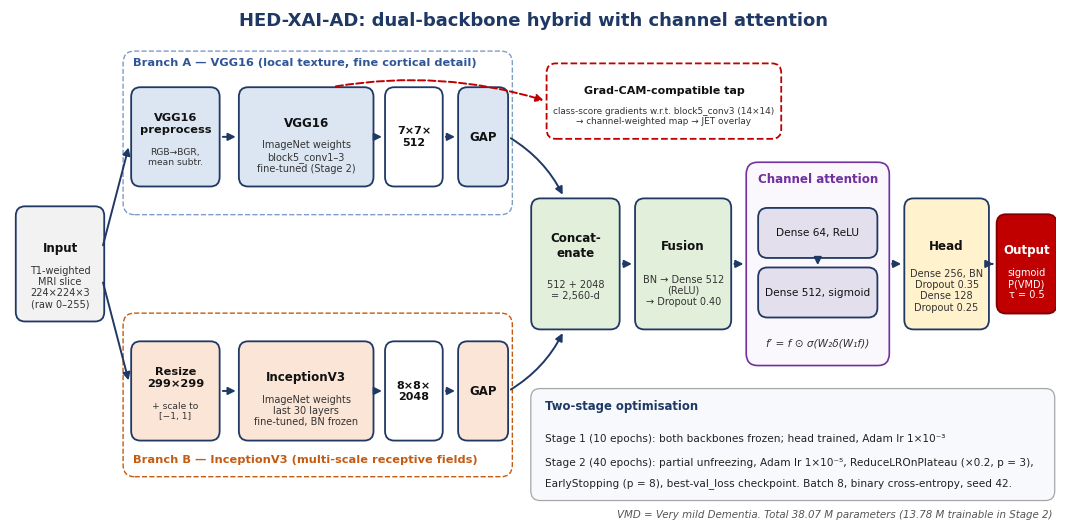

The script that saved this image: (Note: this script raises an exception after producing the figure.)
"""Run from the alzheimer/ folder."""
import matplotlib
matplotlib.use("Agg")
import matplotlib.pyplot as plt
from matplotlib.patches import FancyBboxPatch, FancyArrowPatch
plt.rcParams['font.family']='DejaVu Sans'
NAVY='#1F3864'; BLUE='#DCE6F2'; GREEN='#E2EFDA'; ORANGE='#FBE5D6'; YEL='#FFF2CC'; PURP='#E4DFEC'; GREY='#F2F2F2'
fig,ax=plt.subplots(figsize=(13.5,6.6),dpi=220); ax.set_xlim(0,136); ax.set_ylim(0,64); ax.axis('off')
def box(x,y,w,h,title,sub=None,fc=BLUE,ec=NAVY,fs=8.6,bold=True,lw=1.3,ls='-'):
    p=FancyBboxPatch((x,y),w,h,boxstyle="round,pad=0.25,rounding_size=1.2",fc=fc,ec=ec,lw=lw,ls=ls); ax.add_patch(p)
    if sub:
        ax.text(x+w/2,y+h*0.64,title,ha='center',va='center',fontsize=fs,weight='bold' if bold else 'normal',color='#111')
        ax.text(x+w/2,y+h*0.29,sub,ha='center',va='center',fontsize=fs-1.6,color='#333',linespacing=1.15)
    else:
        ax.text(x+w/2,y+h/2,title,ha='center',va='center',fontsize=fs,weight='bold' if bold else 'normal',color='#111',linespacing=1.15)
def arr(x1,y1,x2,y2,c=NAVY,ls='-',lw=1.4,cs="arc3"):
    a=FancyArrowPatch((x1,y1),(x2,y2),arrowstyle='-|>',mutation_scale=11,color=c,lw=lw,ls=ls,connectionstyle=cs); ax.add_patch(a)
ax.text(68,62,'HED-XAI-AD: dual-backbone hybrid with channel attention',ha='center',fontsize=13,weight='bold',color=NAVY)
# input
box(1,25,11,14,'Input','T1-weighted\nMRI slice\n224×224×3\n(raw 0–255)',fc=GREY)
# branch labels
ax.add_patch(FancyBboxPatch((15,38.5),50,20,boxstyle="round,pad=0.3,rounding_size=1.5",fc='none',ec='#7F9DC6',lw=1,ls='--'))
ax.text(16,57,'Branch A — VGG16 (local texture, fine cortical detail)',fontsize=8.2,color='#2F5597',weight='bold')
ax.add_patch(FancyBboxPatch((15,5.5),50,20,boxstyle="round,pad=0.3,rounding_size=1.5",fc='none',ec='#C55A11',lw=1,ls='--'))
ax.text(16,7.0,'Branch B — InceptionV3 (multi-scale receptive fields)',fontsize=8.2,color='#C55A11',weight='bold')
# branch A
box(16,42,11,12,'VGG16\npreprocess','RGB→BGR,\nmean subtr.',fc=BLUE,fs=8.2)
box(30,42,17,12,'VGG16','ImageNet weights\nblock5_conv1–3\nfine-tuned (Stage 2)',fc=BLUE)
box(49,42,7,12,'7×7×\n512',fc='white',fs=8)
box(58.5,42,6,12,'GAP',fc=BLUE,fs=8.5)
# branch B
box(16,10,11,12,'Resize\n299×299','+ scale to\n[−1, 1]',fc=ORANGE,fs=8.2)
box(30,10,17,12,'InceptionV3','ImageNet weights\nlast 30 layers\nfine-tuned, BN frozen',fc=ORANGE)
box(49,10,7,12,'8×8×\n2048',fc='white',fs=8)
box(58.5,10,6,12,'GAP',fc=ORANGE,fs=8.5)
arr(12,34,15.5,47); arr(12,30,15.5,17)
for (a,b) in [(27,30),(47,49),(56,58.5)]:
    arr(a+0.3,48,b-0.3,48); arr(a+0.3,16,b-0.3,16)
# fusion
box(68,24,11,16,'Concat-\nenate','512 + 2048\n= 2,560-d',fc=GREEN)
arr(64.8,48,72,40.4,cs="arc3,rad=-0.15"); arr(64.8,16,72,23.6,cs="arc3,rad=0.15")
box(81.5,24,12,16,'Fusion','BN → Dense 512\n(ReLU)\n→ Dropout 0.40',fc=GREEN)
arr(79.3,32,81.2,32)
# attention
ax.add_patch(FancyBboxPatch((96,19.5),18,25,boxstyle="round,pad=0.3,rounding_size=1.5",fc='#FAF7FD',ec='#7030A0',lw=1.2))
ax.text(105,42.2,'Channel attention',ha='center',fontsize=8.6,weight='bold',color='#7030A0')
box(97.5,33,15,5.8,'Dense 64, ReLU',fc=PURP,fs=7.6,bold=False)
box(97.5,25.5,15,5.8,'Dense 512, sigmoid',fc=PURP,fs=7.6,bold=False)
arr(105,32.8,105,31.5)
ax.text(105,21.6,'f′ = f ⊙ σ(W₂δ(W₁f))',ha='center',fontsize=7.6,color='#333',style='italic')
arr(93.8,32,95.7,32)
# head
box(116.5,24,10.5,16,'Head','Dense 256, BN\nDropout 0.35\nDense 128\nDropout 0.25',fc=YEL,fs=8.6)
arr(114.3,32,116.2,32)
box(128.5,26,7.3,12,'Output','sigmoid\nP(VMD)\nτ = 0.5',fc='#C00000',ec='#7F0000',fs=8.6)
ax.texts[-2].set_color('white'); ax.texts[-1].set_color('white')
arr(127.3,32,128.2,32)
# grad-cam tap
box(70,48,30,9,'Grad-CAM-compatible tap','class-score gradients w.r.t. block5_conv3 (14×14)\n→ channel-weighted map → JET overlay',fc='white',ec='#C00000',fs=8,ls='--')
arr(42,54.3,69.7,52.5,c='#C00000',ls='--',cs="arc3,rad=-0.12")
# training strip
ax.add_patch(FancyBboxPatch((68,2.5),67.5,13.5,boxstyle="round,pad=0.3,rounding_size=1.2",fc='#F7F9FC',ec='#A6A6A6',lw=0.9))
ax.text(69.5,13.6,'Two-stage optimisation',fontsize=8.4,weight='bold',color=NAVY)
ax.text(69.5,9.6,'Stage 1 (10 epochs): both backbones frozen; head trained, Adam lr 1×10⁻³',fontsize=7.6,color='#222')
ax.text(69.5,6.6,'Stage 2 (40 epochs): partial unfreezing, Adam lr 1×10⁻⁵, ReduceLROnPlateau (×0.2, p = 3),',fontsize=7.6,color='#222')
ax.text(69.5,4.1,'EarlyStopping (p = 8), best-val_loss checkpoint. Batch 8, binary cross-entropy, seed 42.',fontsize=7.6,color='#222')
ax.text(135.5,0.0,'VMD = Very mild Dementia. Total 38.07 M parameters (13.78 M trainable in Stage 2)',ha='right',fontsize=7.4,color='#555',style='italic')
plt.savefig('results/figures/dissertation/ad_architecture.png',bbox_inches='tight',facecolor='white')
